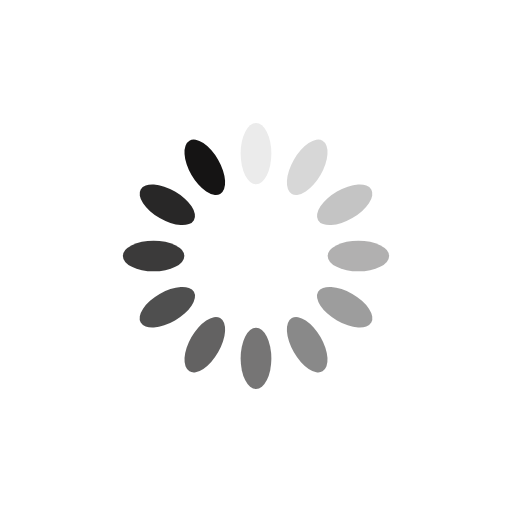
t = 0.00 s
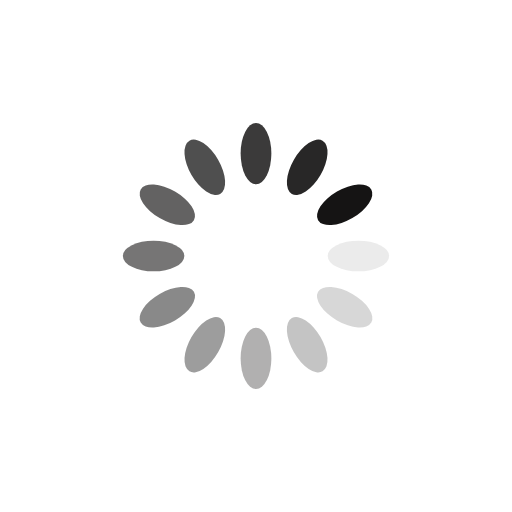
t = 0.25 s
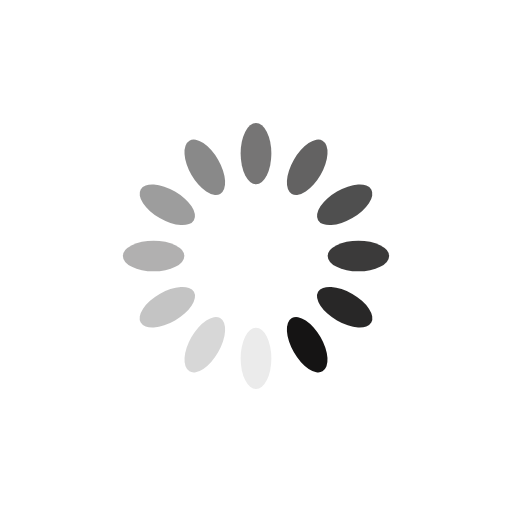
t = 0.50 s
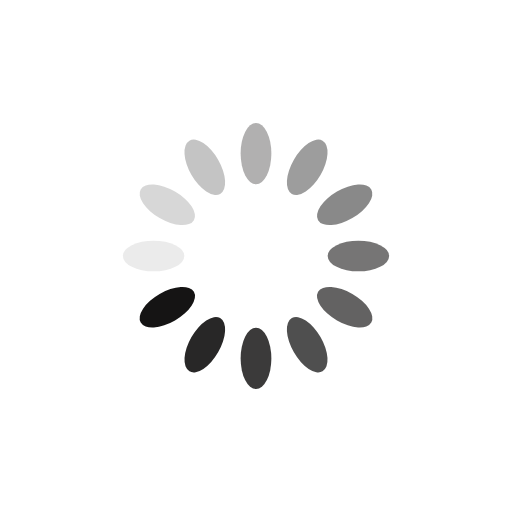
t = 0.75 s

The animated SVG that drew these frames (rendered in a browser with its animation timeline set to each time). Animation: 12 SMIL elements (animate=12); one cycle of 1.00 s, repeats indefinitely.

<svg xmlns="http://www.w3.org/2000/svg" viewBox="0 0 100 100" preserveAspectRatio="xMidYMid" width="200" height="200" style="shape-rendering: auto; display: block; background: rgb(255, 255, 255);" xmlns:xlink="http://www.w3.org/1999/xlink"><g><g transform="rotate(0 50 50)">
  <rect fill="#151414" height="12" width="6" ry="6" rx="3" y="24" x="47">
    <animate repeatCount="indefinite" begin="-0.9166666666666666s" dur="1s" keyTimes="0;1" values="1;0" attributeName="opacity"></animate>
  </rect>
</g><g transform="rotate(30 50 50)">
  <rect fill="#151414" height="12" width="6" ry="6" rx="3" y="24" x="47">
    <animate repeatCount="indefinite" begin="-0.8333333333333334s" dur="1s" keyTimes="0;1" values="1;0" attributeName="opacity"></animate>
  </rect>
</g><g transform="rotate(60 50 50)">
  <rect fill="#151414" height="12" width="6" ry="6" rx="3" y="24" x="47">
    <animate repeatCount="indefinite" begin="-0.75s" dur="1s" keyTimes="0;1" values="1;0" attributeName="opacity"></animate>
  </rect>
</g><g transform="rotate(90 50 50)">
  <rect fill="#151414" height="12" width="6" ry="6" rx="3" y="24" x="47">
    <animate repeatCount="indefinite" begin="-0.6666666666666666s" dur="1s" keyTimes="0;1" values="1;0" attributeName="opacity"></animate>
  </rect>
</g><g transform="rotate(120 50 50)">
  <rect fill="#151414" height="12" width="6" ry="6" rx="3" y="24" x="47">
    <animate repeatCount="indefinite" begin="-0.5833333333333334s" dur="1s" keyTimes="0;1" values="1;0" attributeName="opacity"></animate>
  </rect>
</g><g transform="rotate(150 50 50)">
  <rect fill="#151414" height="12" width="6" ry="6" rx="3" y="24" x="47">
    <animate repeatCount="indefinite" begin="-0.5s" dur="1s" keyTimes="0;1" values="1;0" attributeName="opacity"></animate>
  </rect>
</g><g transform="rotate(180 50 50)">
  <rect fill="#151414" height="12" width="6" ry="6" rx="3" y="24" x="47">
    <animate repeatCount="indefinite" begin="-0.4166666666666667s" dur="1s" keyTimes="0;1" values="1;0" attributeName="opacity"></animate>
  </rect>
</g><g transform="rotate(210 50 50)">
  <rect fill="#151414" height="12" width="6" ry="6" rx="3" y="24" x="47">
    <animate repeatCount="indefinite" begin="-0.3333333333333333s" dur="1s" keyTimes="0;1" values="1;0" attributeName="opacity"></animate>
  </rect>
</g><g transform="rotate(240 50 50)">
  <rect fill="#151414" height="12" width="6" ry="6" rx="3" y="24" x="47">
    <animate repeatCount="indefinite" begin="-0.25s" dur="1s" keyTimes="0;1" values="1;0" attributeName="opacity"></animate>
  </rect>
</g><g transform="rotate(270 50 50)">
  <rect fill="#151414" height="12" width="6" ry="6" rx="3" y="24" x="47">
    <animate repeatCount="indefinite" begin="-0.16666666666666666s" dur="1s" keyTimes="0;1" values="1;0" attributeName="opacity"></animate>
  </rect>
</g><g transform="rotate(300 50 50)">
  <rect fill="#151414" height="12" width="6" ry="6" rx="3" y="24" x="47">
    <animate repeatCount="indefinite" begin="-0.08333333333333333s" dur="1s" keyTimes="0;1" values="1;0" attributeName="opacity"></animate>
  </rect>
</g><g transform="rotate(330 50 50)">
  <rect fill="#151414" height="12" width="6" ry="6" rx="3" y="24" x="47">
    <animate repeatCount="indefinite" begin="0s" dur="1s" keyTimes="0;1" values="1;0" attributeName="opacity"></animate>
  </rect>
</g><g></g></g><!-- [ldio] generated by https://loading.io --></svg>
